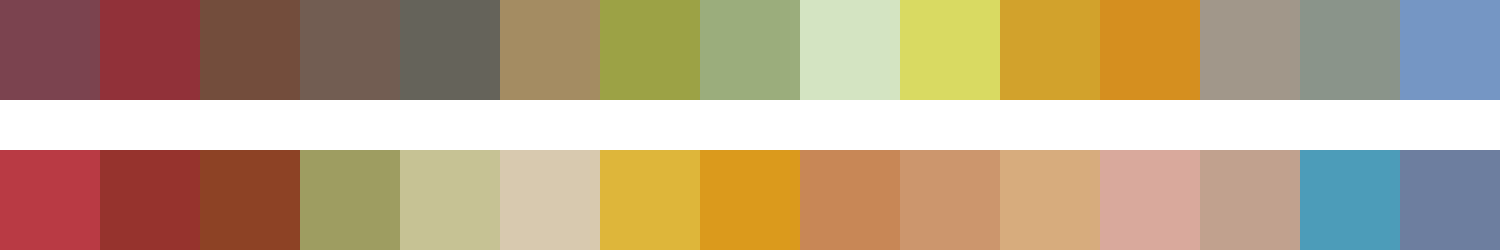

Values plotted in this chart, from the file beside it:
#7b434f	#913139	#734d3c	#725d52	#65635a	#a48c62	#9ca245	#9bad7c	#d4e4c2	#d9da62	#d2a22c	#d58f1f	#a1978a	#8a948a	#7596c4
#b93a44	#96332d	#8d4225	#9e9d61	#c6c294	#d8c9af	#deb63a	#db9a1c	#c88756	#cc966d	#d7ac7d	#d9a99c	#c1a18e	#4c9cb9	#6d7e9f
